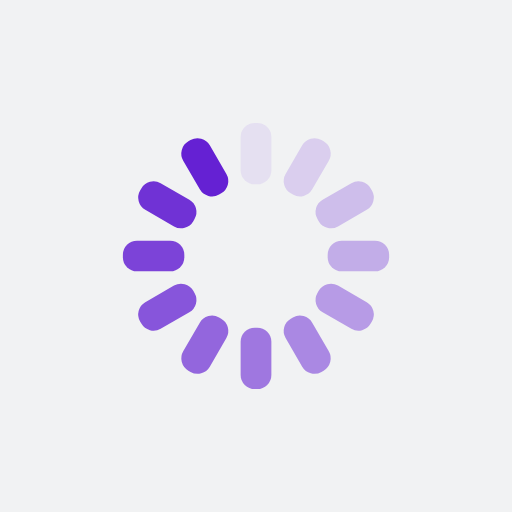
t = 0.00 s
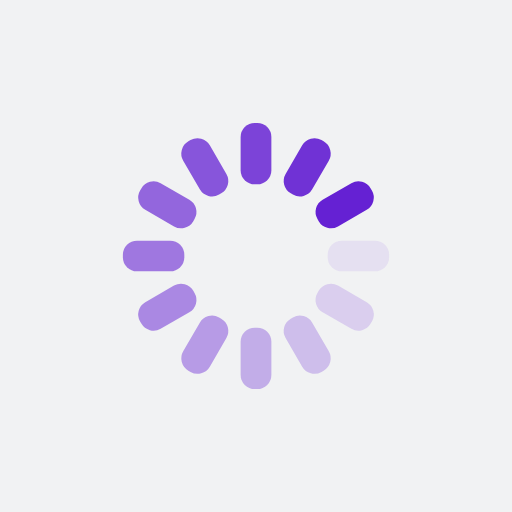
t = 0.25 s
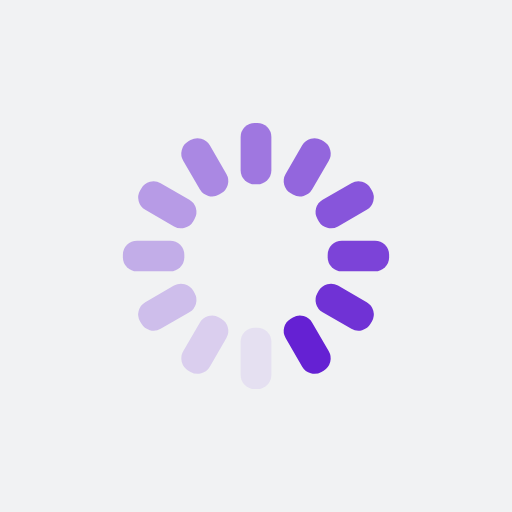
t = 0.50 s
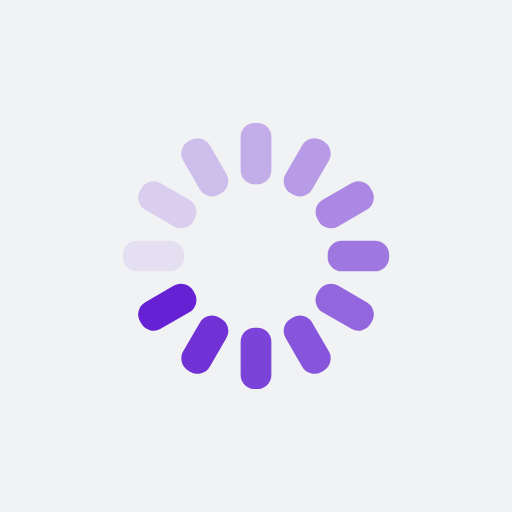
t = 0.75 s

The animated SVG that drew these frames (rendered in a browser with its animation timeline set to each time). Animation: 12 SMIL elements (animate=12); one cycle of 1.00 s, repeats indefinitely.

<?xml version="1.0" encoding="utf-8"?>
<svg xmlns="http://www.w3.org/2000/svg" xmlns:xlink="http://www.w3.org/1999/xlink" style="margin: auto; background: rgb(241, 242, 243); display: block; shape-rendering: auto;" width="200px" height="200px" viewBox="0 0 100 100" preserveAspectRatio="xMidYMid">
<g transform="rotate(0 50 50)">
  <rect x="47" y="24" rx="2.7600000000000002" ry="2.7600000000000002" width="6" height="12" fill="#6521d3">
    <animate attributeName="opacity" values="1;0" keyTimes="0;1" dur="1s" begin="-0.9166666666666666s" repeatCount="indefinite"></animate>
  </rect>
</g><g transform="rotate(30 50 50)">
  <rect x="47" y="24" rx="2.7600000000000002" ry="2.7600000000000002" width="6" height="12" fill="#6521d3">
    <animate attributeName="opacity" values="1;0" keyTimes="0;1" dur="1s" begin="-0.8333333333333334s" repeatCount="indefinite"></animate>
  </rect>
</g><g transform="rotate(60 50 50)">
  <rect x="47" y="24" rx="2.7600000000000002" ry="2.7600000000000002" width="6" height="12" fill="#6521d3">
    <animate attributeName="opacity" values="1;0" keyTimes="0;1" dur="1s" begin="-0.75s" repeatCount="indefinite"></animate>
  </rect>
</g><g transform="rotate(90 50 50)">
  <rect x="47" y="24" rx="2.7600000000000002" ry="2.7600000000000002" width="6" height="12" fill="#6521d3">
    <animate attributeName="opacity" values="1;0" keyTimes="0;1" dur="1s" begin="-0.6666666666666666s" repeatCount="indefinite"></animate>
  </rect>
</g><g transform="rotate(120 50 50)">
  <rect x="47" y="24" rx="2.7600000000000002" ry="2.7600000000000002" width="6" height="12" fill="#6521d3">
    <animate attributeName="opacity" values="1;0" keyTimes="0;1" dur="1s" begin="-0.5833333333333334s" repeatCount="indefinite"></animate>
  </rect>
</g><g transform="rotate(150 50 50)">
  <rect x="47" y="24" rx="2.7600000000000002" ry="2.7600000000000002" width="6" height="12" fill="#6521d3">
    <animate attributeName="opacity" values="1;0" keyTimes="0;1" dur="1s" begin="-0.5s" repeatCount="indefinite"></animate>
  </rect>
</g><g transform="rotate(180 50 50)">
  <rect x="47" y="24" rx="2.7600000000000002" ry="2.7600000000000002" width="6" height="12" fill="#6521d3">
    <animate attributeName="opacity" values="1;0" keyTimes="0;1" dur="1s" begin="-0.4166666666666667s" repeatCount="indefinite"></animate>
  </rect>
</g><g transform="rotate(210 50 50)">
  <rect x="47" y="24" rx="2.7600000000000002" ry="2.7600000000000002" width="6" height="12" fill="#6521d3">
    <animate attributeName="opacity" values="1;0" keyTimes="0;1" dur="1s" begin="-0.3333333333333333s" repeatCount="indefinite"></animate>
  </rect>
</g><g transform="rotate(240 50 50)">
  <rect x="47" y="24" rx="2.7600000000000002" ry="2.7600000000000002" width="6" height="12" fill="#6521d3">
    <animate attributeName="opacity" values="1;0" keyTimes="0;1" dur="1s" begin="-0.25s" repeatCount="indefinite"></animate>
  </rect>
</g><g transform="rotate(270 50 50)">
  <rect x="47" y="24" rx="2.7600000000000002" ry="2.7600000000000002" width="6" height="12" fill="#6521d3">
    <animate attributeName="opacity" values="1;0" keyTimes="0;1" dur="1s" begin="-0.16666666666666666s" repeatCount="indefinite"></animate>
  </rect>
</g><g transform="rotate(300 50 50)">
  <rect x="47" y="24" rx="2.7600000000000002" ry="2.7600000000000002" width="6" height="12" fill="#6521d3">
    <animate attributeName="opacity" values="1;0" keyTimes="0;1" dur="1s" begin="-0.08333333333333333s" repeatCount="indefinite"></animate>
  </rect>
</g><g transform="rotate(330 50 50)">
  <rect x="47" y="24" rx="2.7600000000000002" ry="2.7600000000000002" width="6" height="12" fill="#6521d3">
    <animate attributeName="opacity" values="1;0" keyTimes="0;1" dur="1s" begin="0s" repeatCount="indefinite"></animate>
  </rect>
</g>
<!-- [ldio] generated by https://loading.io/ --></svg>
